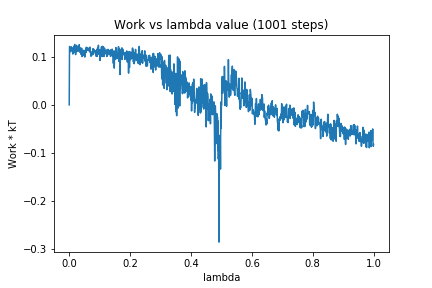

The file beside this chart, header and first rows:
0, 0.0
1, 0.1215
2, 0.121
3, 0.1178
4, 0.1139
5, 0.1105
6, 0.1191
7, 0.1209
8, 0.1191
9, 0.1145
10, 0.1146
11, 0.1182
12, 0.1057
13, 0.1113
14, 0.1161
15, 0.1086
16, 0.1224
17, 0.1102
18, 0.1258
19, 0.1103
20, 0.1195
21, 0.1045
22, 0.1142
23, 0.1117
24, 0.1239
25, 0.1192
26, 0.1111
27, 0.1199
28, 0.1165
29, 0.1178
30, 0.1166
31, 0.1126
32, 0.1117
33, 0.1254
34, 0.111
35, 0.1106
36, 0.1092
37, 0.1186
38, 0.1173
39, 0.1051
40, 0.1151
41, 0.1178
42, 0.1005
43, 0.1017
44, 0.1081
45, 0.1106
46, 0.1137
47, 0.1117
48, 0.1026
49, 0.104
50, 0.1127
51, 0.09953
52, 0.1072
53, 0.1103
54, 0.1163
55, 0.109
56, 0.12
57, 0.1177
58, 0.1138
59, 0.1182
60, 0.1172
... 940 more rows
